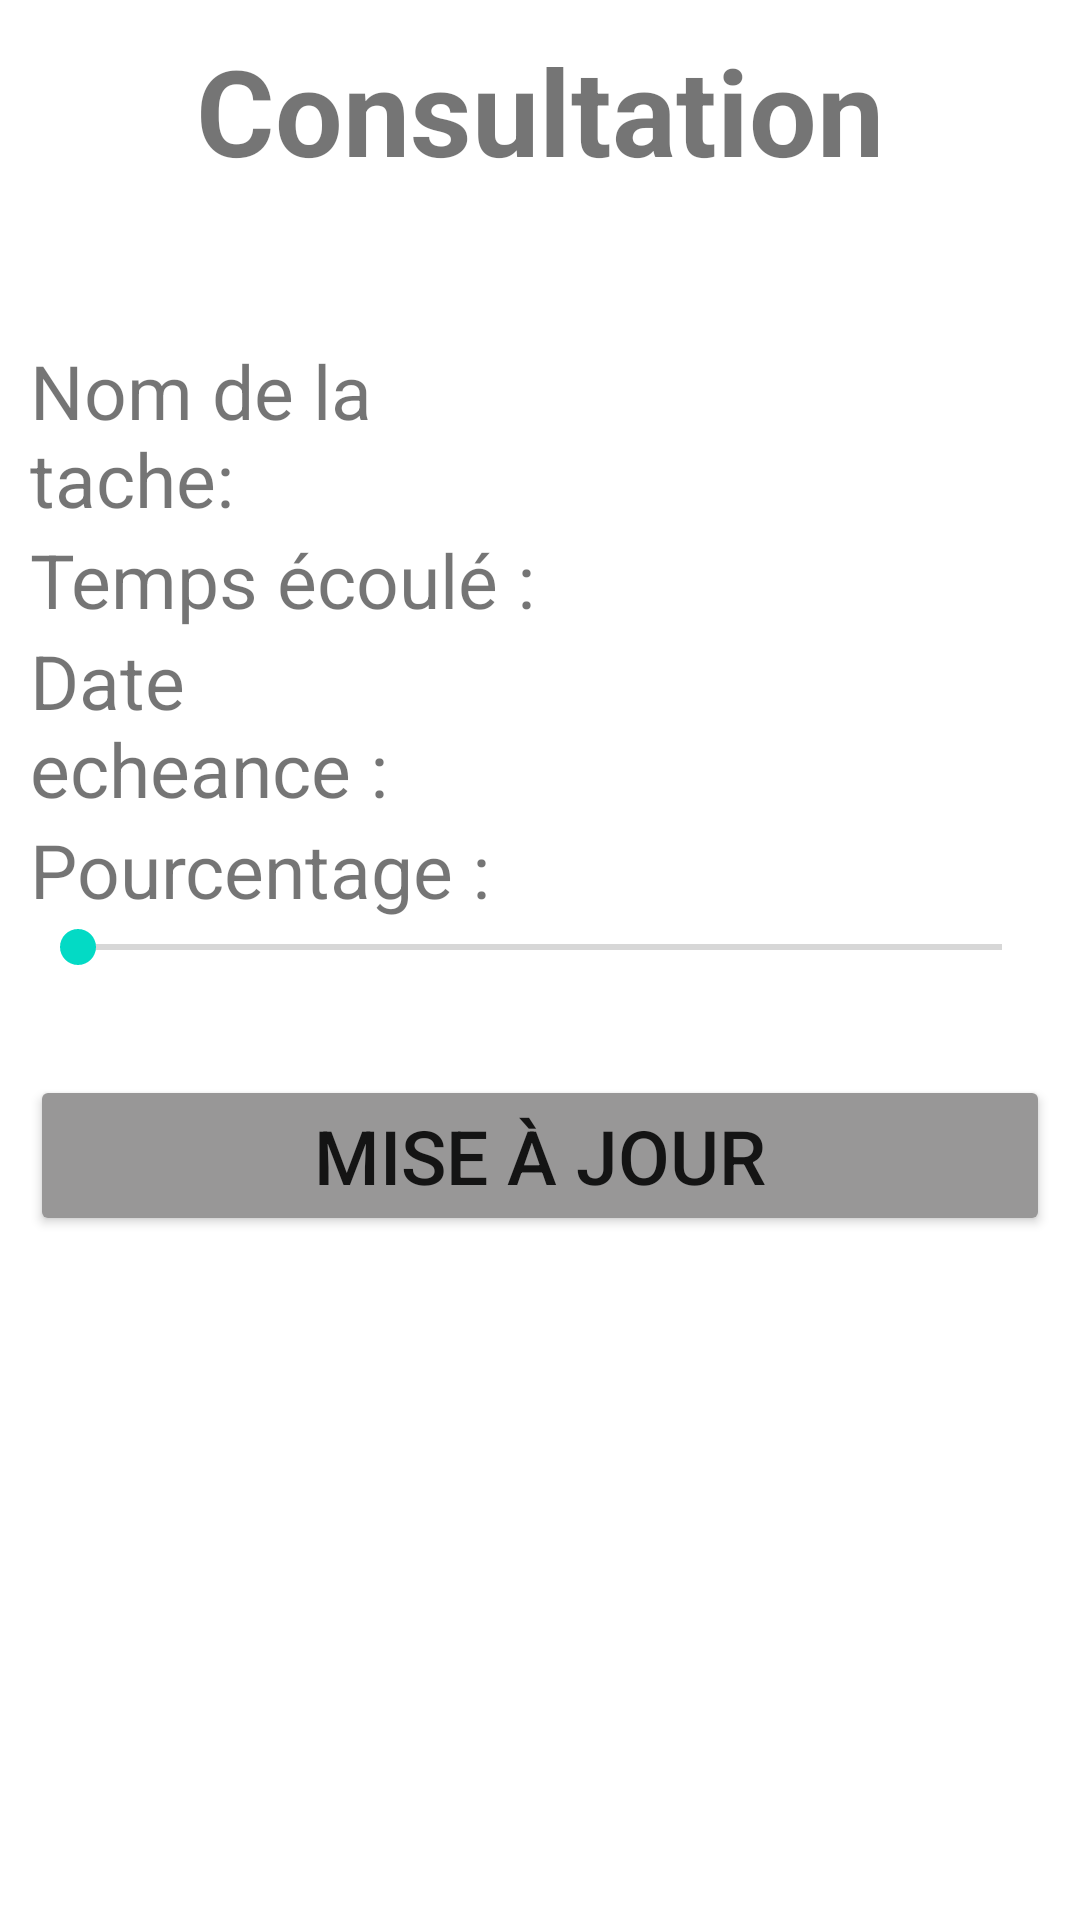

Layout XML and referenced resources for this Android screen:
<!-- AndroidManifest.xml: application theme Theme.KickMyB -->
<!-- res/layout/activity_consultation.xml -->
<?xml version="1.0" encoding="utf-8"?>
<LinearLayout xmlns:android="http://schemas.android.com/apk/res/android"
    xmlns:app="http://schemas.android.com/apk/res-auto"
    xmlns:tools="http://schemas.android.com/tools"
    android:layout_width="match_parent"
    android:layout_height="match_parent"
    tools:context=".MainActivity"
    android:orientation="vertical">


    <androidx.drawerlayout.widget.DrawerLayout xmlns:android="http://schemas.android.com/apk/res/android"
        xmlns:tools="http://schemas.android.com/tools"
        xmlns:app="http://schemas.android.com/apk/res-auto"
        android:id="@+id/drawer_layout"
        android:layout_width="match_parent"
        android:layout_height="match_parent"
        tools:openDrawer="start">


        <androidx.coordinatorlayout.widget.CoordinatorLayout
            android:layout_width="match_parent"
            android:layout_height="match_parent">

            <ScrollView
                xmlns:android="http://schemas.android.com/apk/res/android"
                android:layout_width="match_parent"
                android:layout_height="match_parent"
                android:fillViewport="false">
            <LinearLayout
                android:layout_width="match_parent"
                android:layout_height="match_parent"
                android:orientation="vertical"
                android:layout_margin="10dp">

                <TextView
                    android:layout_width="wrap_content"
                    android:layout_height="wrap_content"
                    android:text="@string/consultation"
                    android:layout_gravity="center"
                    android:textSize="40dp"
                    android:textStyle="bold">

                </TextView>

                <LinearLayout
                    android:layout_width="match_parent"
                    android:layout_height="wrap_content"
                    android:orientation="horizontal">

                    <TextView
                        android:layout_marginTop="50dp"
                        android:layout_width="match_parent"
                        android:text="@string/nom_de_la_tache"
                        android:layout_height="wrap_content"
                        android:textSize="25dp"
                        android:backgroundTint="#989797"
                        android:layout_weight="1">
                    </TextView>

                    <TextView
                        android:id="@+id/nomTache"
                        android:layout_marginTop="50dp"
                        android:layout_width="match_parent"
                        android:layout_height="wrap_content"
                        android:textSize="25dp"
                        android:backgroundTint="#989797"
                        android:layout_weight="1">
                    </TextView>

                </LinearLayout>

            <LinearLayout
                android:layout_width="match_parent"
                android:layout_height="wrap_content"
                android:orientation="horizontal">

                <TextView
                    android:layout_width="match_parent"
                    android:text="@string/temps_coule"
                    android:layout_height="wrap_content"
                    android:textSize="25dp"
                    android:backgroundTint="#989797"
                    android:layout_weight="1">
                </TextView>

                <TextView
                    android:id="@+id/tempsEcoule"
                    android:layout_width="match_parent"
                    android:layout_height="wrap_content"
                    android:textSize="25dp"
                    android:backgroundTint="#989797"
                    android:layout_weight="1">
                </TextView>

            </LinearLayout>


            <LinearLayout
                android:layout_width="match_parent"
                android:layout_height="wrap_content"
                android:orientation="horizontal">

                <TextView

                    android:layout_width="match_parent"
                    android:text="@string/date_echeance"
                    android:layout_height="wrap_content"
                    android:textSize="25dp"
                    android:backgroundTint="#989797"
                    android:layout_weight="1">
                </TextView>

                <TextView
                    android:id="@+id/deadline"
                    android:layout_width="match_parent"
                    android:layout_height="wrap_content"
                    android:textSize="25dp"
                    android:backgroundTint="#989797"
                    android:layout_weight="1">
                </TextView>

            </LinearLayout>

            <LinearLayout
                android:layout_width="match_parent"
                android:layout_height="wrap_content"
                android:orientation="horizontal">

                <TextView
                    android:layout_width="match_parent"
                    android:text="@string/pourcentage"
                    android:layout_height="wrap_content"
                    android:textSize="25dp"
                    android:backgroundTint="#989797"
                    android:layout_weight="1">
                </TextView>

                <TextView
                    android:id="@+id/pourcent"
                    android:layout_width="match_parent"
                    android:layout_height="wrap_content"
                    android:textSize="25dp"
                    android:backgroundTint="#989797"
                    android:layout_weight="1">
                </TextView>

            </LinearLayout>

                <SeekBar
                    android:id="@+id/seekbar"
                    android:max="100"
                    android:min="0"
                    android:layout_width="match_parent"
                    android:layout_height="wrap_content">

                </SeekBar>

                <TextView
                    android:id="@+id/pourcentage"
                    android:layout_width="match_parent"
                    android:textAlignment="center"
                    android:visibility="invisible"
                    tools:text="TextView"
                    android:layout_height="wrap_content"
                    android:textSize="25dp">
                </TextView>

                <Button
                    android:id="@+id/btn_update"
                    android:backgroundTint="#989797"
                    android:layout_width="match_parent"
                    android:layout_height="wrap_content"
                    android:text="@string/update"
                    android:textSize="25dp"
                    android:layout_marginBottom="20dp"></Button>

            </LinearLayout>

            </ScrollView>
        </androidx.coordinatorlayout.widget.CoordinatorLayout>

        <com.google.android.material.navigation.NavigationView
            android:id="@+id/nav_view"
            android:layout_width="wrap_content"
            android:layout_height="match_parent"
            android:layout_gravity="start"
            app:menu="@menu/navigation_view_menu"
            app:headerLayout="@layout/mon_header"/>
    </androidx.drawerlayout.widget.DrawerLayout>

</LinearLayout>
<!-- res/layout/mon_header.xml (included above) -->
<?xml version="1.0" encoding="utf-8"?>
<LinearLayout xmlns:android="http://schemas.android.com/apk/res/android"
    android:orientation="horizontal"
    android:layout_width="match_parent"
    android:layout_height="wrap_content"
    android:gravity="center_vertical">


    <ImageView
        android:id="@+id/imageView_logo"
        android:layout_width="80dp"
        android:layout_height="80dp"
        android:src="@mipmap/ic_launcher_round"/>

    <TextView
        android:id="@+id/header"
        android:layout_width="match_parent"
        android:layout_height="match_parent"
        android:background="@color/purple_200"
        android:textSize="30sp"
        android:gravity="center"></TextView>



</LinearLayout>
<!-- resources referenced by this layout -->
<resources>
  <!-- mipmap ic_launcher_round: png bitmap (mipmap-hdpi, 6509 bytes) -->
  <string name="consultation">Consultation</string>
  <string name="date_echeance">Date echeance :</string>
  <string name="nom_de_la_tache">Nom de la tache:</string>
  <string name="pourcentage">Pourcentage :</string>
  <string name="temps_coule">Temps écoulé :</string>
  <string name="update">Mise à jour</string>
  <style name="Theme.KickMyB" parent="Theme.MaterialComponents.DayNight.DarkActionBar">
          
          <item name="colorPrimary">@color/purple_500</item>
          <item name="colorPrimaryVariant">@color/purple_700</item>
          <item name="colorOnPrimary">@color/white</item>
          
          <item name="colorSecondary">@color/teal_200</item>
          <item name="colorSecondaryVariant">@color/teal_700</item>
          <item name="colorOnSecondary">@color/black</item>
          
          <item name="android:statusBarColor">?attr/colorPrimaryVariant</item>
          
      </style>
  <!-- not gathered from this repository: default colours our renderer supplied (Android Studio template values) -->
  <color name="purple_200">#FFBB86FC</color>
  <color name="purple_500">#FF6200EE</color>
  <color name="purple_700">#FF3700B3</color>
  <color name="teal_200">#FF03DAC5</color>
  <color name="teal_700">#FF018786</color>
  <color name="black">#FF000000</color>
  <color name="white">#FFFFFFFF</color>
</resources>
